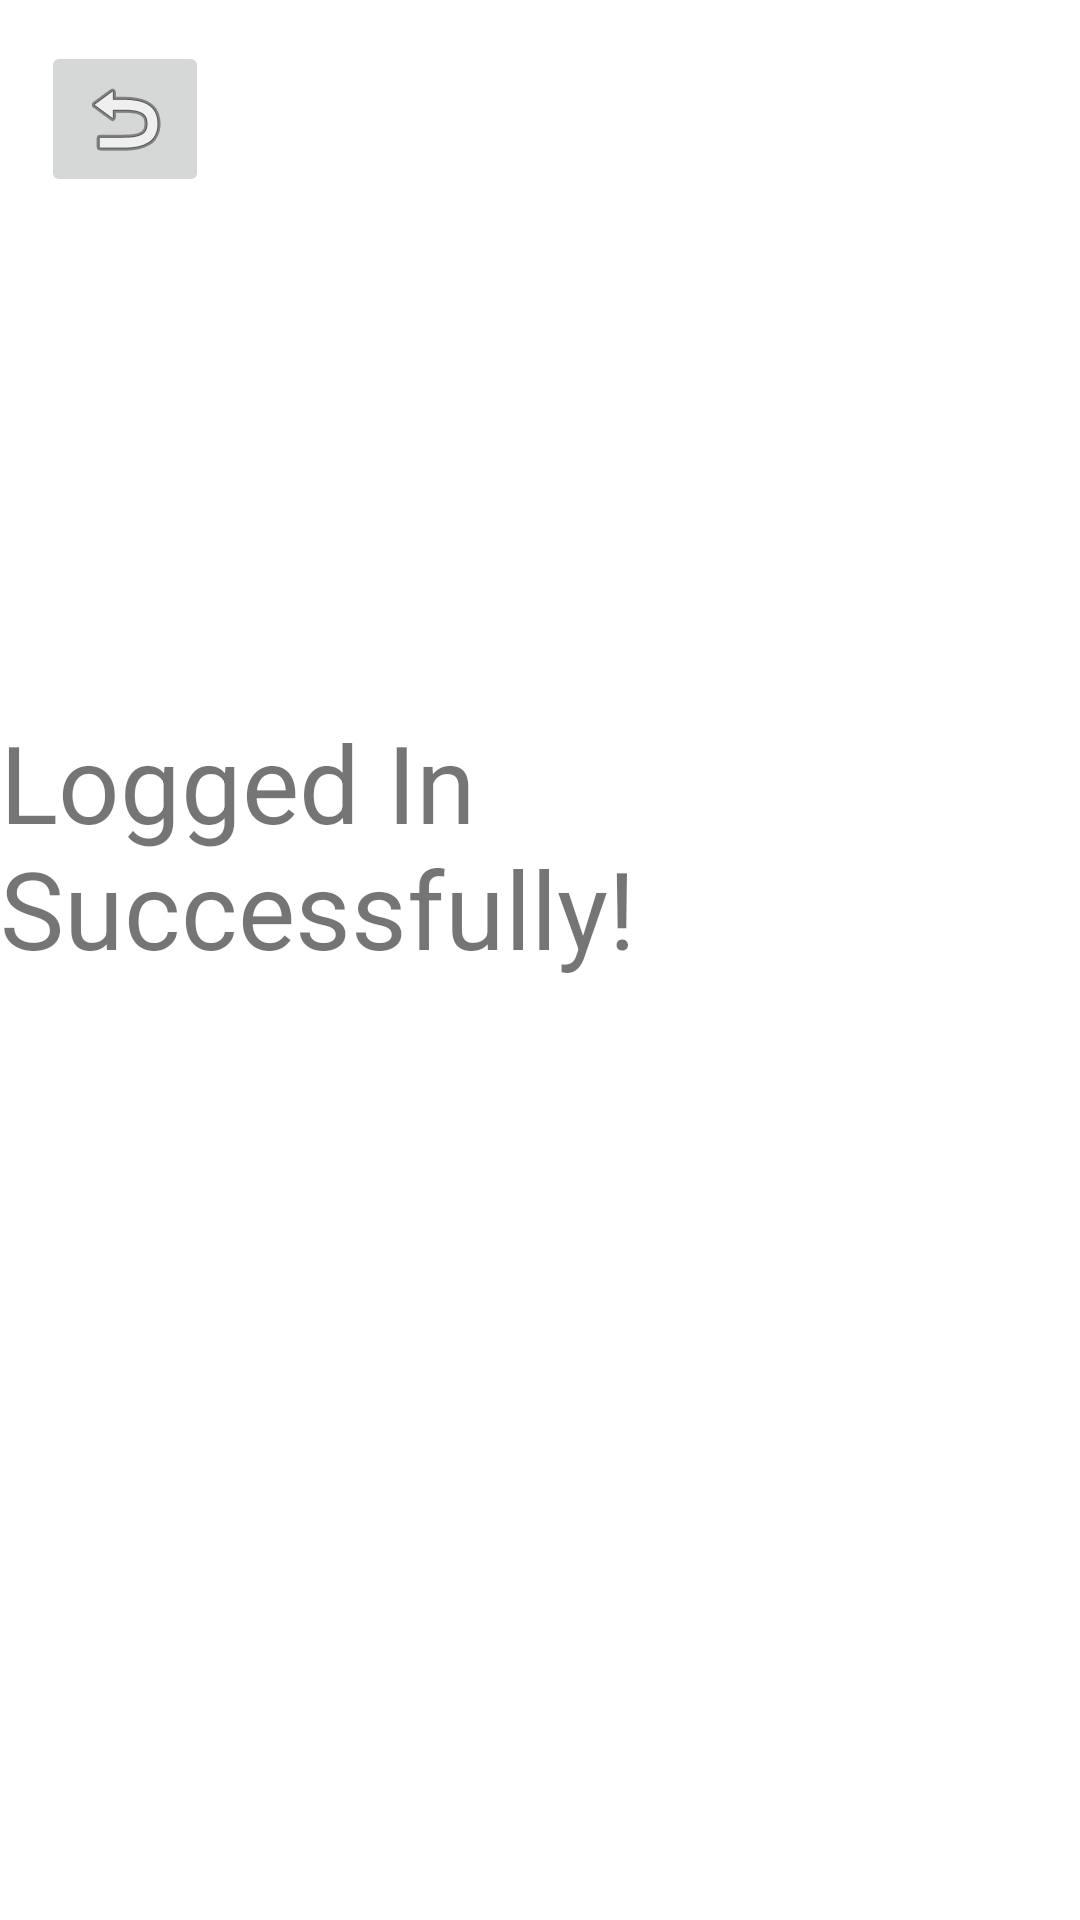

Layout XML and referenced resources for this Android screen:
<!-- AndroidManifest.xml: application theme Theme.TRIMZ -->
<!-- res/layout/activity_main_menu.xml -->
<?xml version="1.0" encoding="utf-8"?>
<androidx.constraintlayout.widget.ConstraintLayout xmlns:android="http://schemas.android.com/apk/res/android"
    xmlns:app="http://schemas.android.com/apk/res-auto"
    xmlns:tools="http://schemas.android.com/tools"
    android:layout_width="match_parent"
    android:layout_height="match_parent"
    tools:context=".MainMenu">

    <TextView
        android:id="@+id/textView2"
        android:layout_width="wrap_content"
        android:layout_height="wrap_content"
        android:text="Logged In Successfully!"
        android:textSize="36sp"
        app:layout_constraintBottom_toBottomOf="parent"
        app:layout_constraintEnd_toEndOf="parent"
        app:layout_constraintHorizontal_bias="0.516"
        app:layout_constraintStart_toStartOf="parent"
        app:layout_constraintTop_toTopOf="parent"
        app:layout_constraintVertical_bias="0.43" />

    <ImageButton
        android:id="@+id/btnBackLogin"
        android:layout_width="wrap_content"
        android:layout_height="wrap_content"
        app:layout_constraintBottom_toBottomOf="parent"
        app:layout_constraintEnd_toEndOf="parent"
        app:layout_constraintHorizontal_bias="0.045"
        app:layout_constraintStart_toStartOf="parent"
        app:layout_constraintTop_toTopOf="parent"
        app:layout_constraintVertical_bias="0.023"
        app:srcCompat="@android:drawable/ic_menu_revert" />
</androidx.constraintlayout.widget.ConstraintLayout>
<!-- resources referenced by this layout -->
<resources>
  <style name="Theme.TRIMZ" parent="Theme.MaterialComponents.DayNight.DarkActionBar">
          
          <item name="colorPrimary">@color/bg_color</item>
          <item name="colorPrimaryVariant">@color/bg_color</item>
          <item name="colorOnPrimary">@color/white</item>
          
          <item name="colorSecondary">@color/teal_200</item>
          <item name="colorSecondaryVariant">@color/teal_700</item>
          <item name="colorOnSecondary">@color/black</item>
          
          <item name="android:statusBarColor">@color/bg_color</item>
          
      </style>
  <color name="bg_color">#020D5E</color>
  <color name="white">#FFFFFFFF</color>
  <color name="teal_200">#FF03DAC5</color>
  <color name="teal_700">#FF018786</color>
  <color name="black">#FF000000</color>
</resources>
